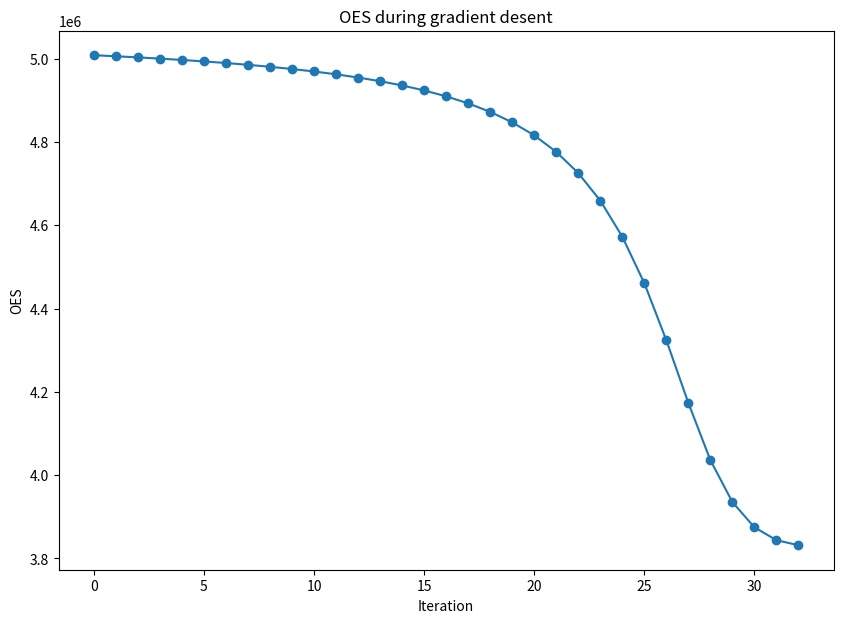
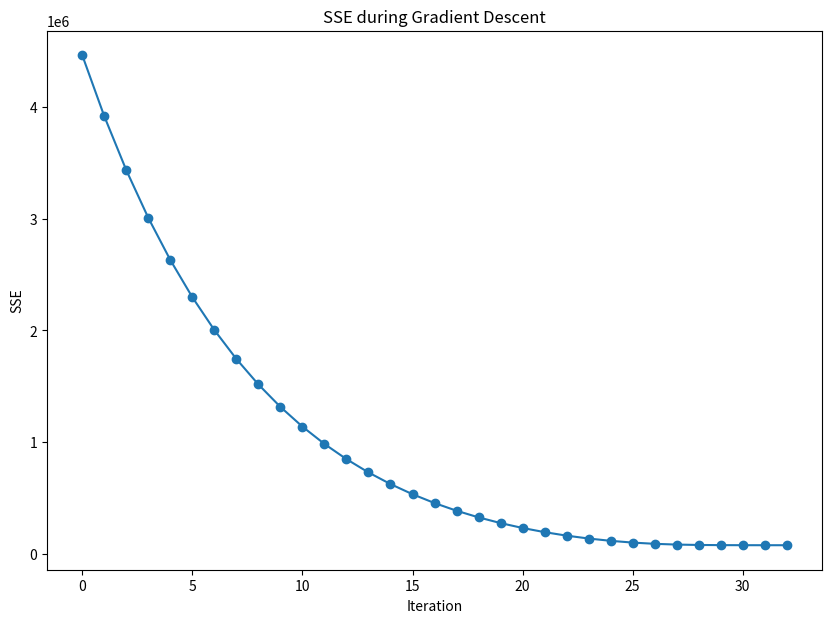
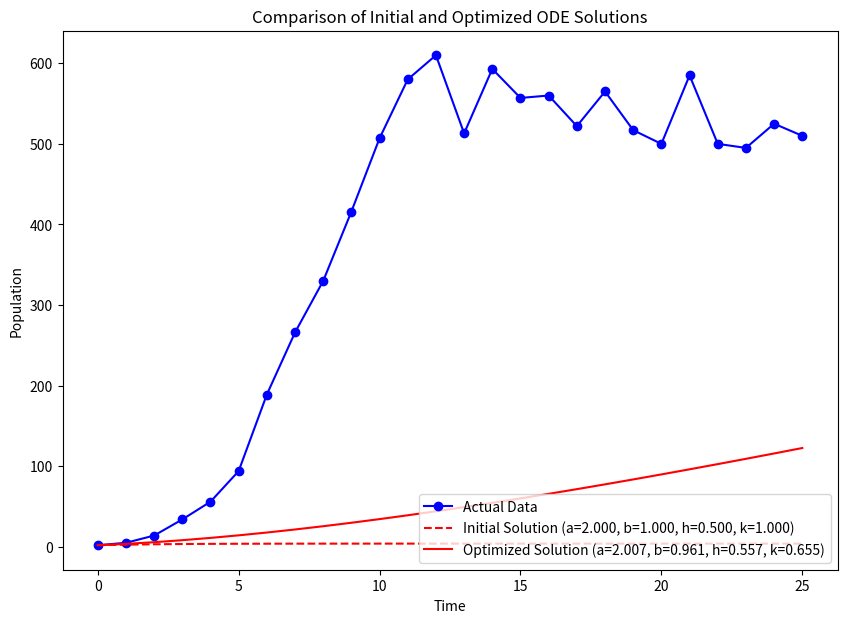

The script that saved these images, in order:
import numpy as np
import matplotlib.pyplot as plt
from scipy.integrate import solve_ivp

# population
u = np.array([2, 5, 14, 34, 56, 94, 189, 266, 330, 416, 507, 580, 610, 
                       513, 593, 557, 560, 522, 565, 517, 500, 585, 500, 495, 525, 510])

# the derivative of population
udot = np.diff(u, append=u[-1])

# predefined constant
period=len(u)
epsilon=0.05
lr=0.01 #learning rate
iter_limit=100

# initial parameters
params=np.array([[2,1,0.5,1]]) # random initalization

def SSE(a,b,h,k,udot):
    return np.sum((udot-(a*u**h-b*u**k))**2)

def gradient_desent(params,udot):
    a,b,h,k=params[-1]
    SSE_prev=SSE(a,b,h,k,udot)
    for _ in range(iter_limit):
        SSE_a_plus = SSE(a + epsilon, b, h, k, udot)
        SSE_b_plus = SSE(a, b + epsilon, h, k, udot)
        SSE_h_plus = SSE(a, b, h + epsilon, k, udot)
        SSE_k_plus = SSE(a, b, h, k + epsilon, udot)

        dSSE_da = (SSE_a_plus - SSE_prev) / epsilon
        dSSE_db = (SSE_b_plus - SSE_prev) / epsilon
        dSSE_dh = (SSE_h_plus - SSE_prev) / epsilon
        dSSE_dk = (SSE_k_plus - SSE_prev) / epsilon

        total=dSSE_da+dSSE_db+dSSE_dh+dSSE_dk

        a_next = a - lr * dSSE_da/total
        b_next = b - lr * dSSE_db/total
        h_next = h - lr * dSSE_dh/total
        k_next = k - lr * dSSE_dk/total

        SSE_curr = SSE(a_next, b_next, h_next, k_next, udot)

        if SSE_prev-SSE_curr<0:
            break
        
        a, b, h, k = a_next, b_next, h_next, k_next
        SSE_prev = SSE_curr

        params=np.concatenate((params,np.array([[a,b,h,k]])),axis=0)
    
    return params

def solve_ODE(a,b,h,k):
    # Define ODE
    def xdot(t, x):
        return a * x**h - b * x**k  # du/dt = a*u^h - b*u^k
    
    t_span = (0, period-1)
    t_eval = np.linspace(0, period-1, period)

    sol = solve_ivp(xdot, t_span, (u[0],), t_eval=t_eval)
    return sol

def OES_of_sol(sol,u):
    u_sol=sol.y[0]
    oes=np.sum((u-u_sol)**2)
    return oes

def plot_OES(params,u):
    OES=[OES_of_sol(solve_ODE(a,b,h,k),u) for a,b,h,k in params]

    iteration=np.arange(len(params))
    plt.figure(figsize=(10,7))
    plt.plot(iteration,OES,marker='o', linestyle='-')

    plt.xlabel("Iteration")
    plt.ylabel("OES")
    plt.title("OES during gradient desent")
    plt.show()
    
def plot_SSE(params, udot):
    SSE_values = [SSE(a, b, h, k, udot) for a, b, h, k in params]
    
    iteration = np.arange(len(params))
    plt.figure(figsize=(10, 7))
    plt.plot(iteration, SSE_values, marker='o', linestyle='-')

    plt.xlabel("Iteration")
    plt.ylabel("SSE")
    plt.title("SSE during Gradient Descent")
    plt.show()    

def plot_improvement(params, u):
    initial_params = params[0]
    optimized_params = params[-1]

    sol_initial = solve_ODE(*initial_params)
    sol_optimized = solve_ODE(*optimized_params)

    t_values = np.arange(len(u))

    plt.figure(figsize=(10, 7))
    
    plt.plot(t_values, u, 'bo-', label="Actual Data")

    plt.plot(t_values, sol_initial.y[0], linestyle="dashed", color='red', 
             label=f"Initial Solution (a={initial_params[0]:.3f}, b={initial_params[1]:.3f}, h={initial_params[2]:.3f}, k={initial_params[3]:.3f})")

    plt.plot(t_values, sol_optimized.y[0], linestyle="-", color='red', 
             label=f"Optimized Solution (a={optimized_params[0]:.3f}, b={optimized_params[1]:.3f}, h={optimized_params[2]:.3f}, k={optimized_params[3]:.3f})")

    plt.xlabel("Time")
    plt.ylabel("Population")
    plt.title("Comparison of Initial and Optimized ODE Solutions")
    plt.legend(loc="lower right")
    plt.show()


params=gradient_desent(params,udot)
plot_OES(params,u)
plot_SSE(params,udot)
plot_improvement(params,u)



